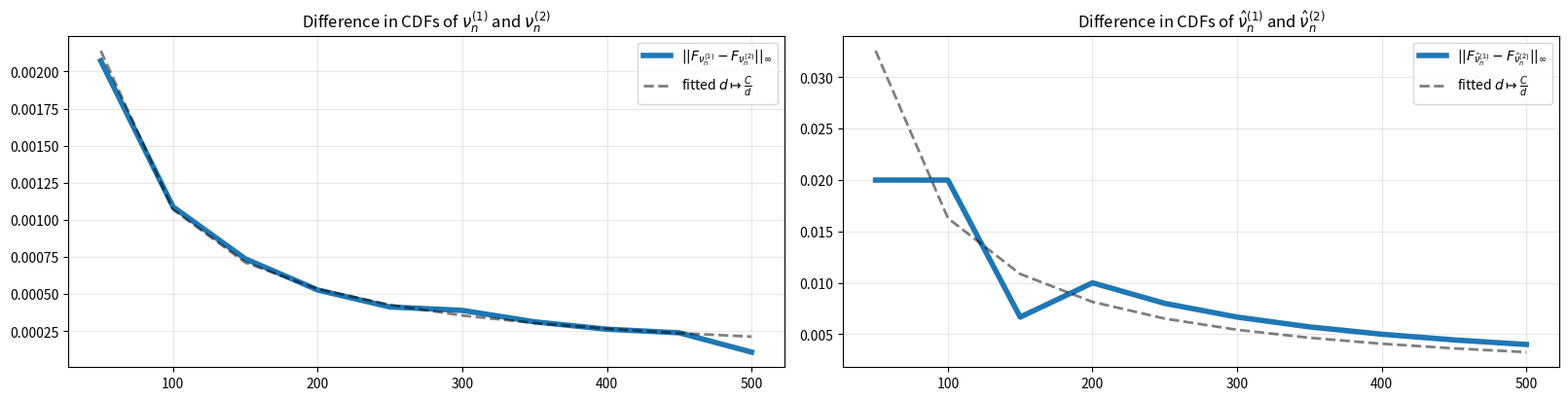

Source code (Python):
import numpy as np
from math import ceil, log, pi
import matplotlib.pyplot as plt

from typing import Sequence
from scipy import integrate, optimize


def sup_cdf_diff_on_interval_fast(f, g, a=-1, b=4.0, n=500) -> float:
    """
    Fast, low-precision approximation of sup_{x in [a,b]} |F(x)-G(x)| given
    vectorized PDFs f and g.

    f, g: callables that accept a NumPy array and return a NumPy array.
    """
    x = np.linspace(a, b, int(n))
    d = np.asarray(f(x), dtype=float) - np.asarray(g(x), dtype=float)

    # cumulative trapezoid: H[k] = integral_a^{x[k]} d(t) dt
    dx = (b - a) / (len(x) - 1)
    H = np.empty_like(d)
    H[0] = 0.0
    H[1:] = np.cumsum(0.5 * (d[:-1] + d[1:]) * dx)

    return float(np.max(np.abs(H)))


def ks_supremum_edf_diff(X: Sequence[float], Y: Sequence[float]) -> float:
    n, m = X.size, Y.size

    # Sort samples
    Xs = np.sort(X)
    Ys = np.sort(Y)

    # Two-pointer scan over the merged sorted unique values
    i = j = 0
    Fx = Fy = 0.0
    prev_absdiff = 0.0
    sup = 0.0

    while i < n or j < m:
        # Next value in the merged order
        if j == m or (i < n and Xs[i] <= Ys[j]):
            v = Xs[i]
        else:
            v = Ys[j]

        # Value just before processing jumps at v (left-limit)
        absdiff_left = abs(Fx - Fy)
        if absdiff_left > sup:
            sup = absdiff_left

        # Consume all ties at v in each sample (the EDF jumps here)
        if i < n and Xs[i] == v:
            ii = i
            while ii < n and Xs[ii] == v:
                ii += 1
            Fx += (ii - i) / n
            i = ii

        if j < m and Ys[j] == v:
            jj = j
            while jj < m and Ys[jj] == v:
                jj += 1
            Fy += (jj - j) / m
            j = jj

        absdiff_right = abs(Fx - Fy)
        if absdiff_right > sup:
            sup = absdiff_right

        prev_absdiff = absdiff_right

    return float(sup)

def apportion_counts(n, weights):
    ws = weights / weights.sum()
    quotas = n * ws
    counts = np.floor(quotas).astype(int)
    r = n - counts.sum()
    remainders = quotas - counts
    idx = np.argsort(remainders)[::-1][:r]
    counts[idx] += 1
    return counts

def getNu(PopEV,c,x,eta,maxIt=200):
    print('MP solving',len(x))
    z = x+eta*1j
    s = np.zeros_like(z)+1j
    for i in range(maxIt):
        s = np.sum(1/(PopEV[np.newaxis,:]*(1-c*z[:,np.newaxis]*s[:,np.newaxis]-c)-z[:,np.newaxis]),axis=1)/d
    return np.imag(s)/pi

def getNu_Theoretical(nodes,w,c,x,eta,maxIt=200):
    print('MP solving',len(x))
    z = x+eta*1j
    s = np.zeros_like(z)+1j
    for i in range(maxIt):
        s = np.sum(w[np.newaxis,:]/(nodes[np.newaxis,:]*(1-c*z[:,np.newaxis]*s[:,np.newaxis]-c)-z[:,np.newaxis]),axis=1)
    return np.imag(s)/pi

d_List = [50*i for i in range(1,11)]
NN=10
supNuCDF_List = []
supSampCDF_List = []

for d in d_List:
    print(d)
    n = d
    c = d/n
    N = ceil(log(d))

    PopEV1 = np.array([0.5+i/2/d for i in range(d)])
    nodes, w = np.polynomial.legendre.leggauss(N)
    nodes, w = (nodes+1)/4+0.5, w/2
    counts = apportion_counts(d,w)
    PopEV2 = []
    for j in range(N):
        PopEV2 += [nodes[j]]*counts[j]
    PopEV2 = np.array(PopEV2)

    eta = 0.001

    Nu1DensityFunction = lambda x: getNu(PopEV1,c,x,eta,maxIt=100)
    Nu2DensityFunction = lambda x: getNu(PopEV2,c,x,eta,maxIt=100)
    #Nu2DensityFunction = lambda x: getNu_Theoretical(nodes,w,c,x,eta,maxIt=100)

    supNuCDF = sup_cdf_diff_on_interval_fast(Nu1DensityFunction, Nu2DensityFunction, n=1000)
    supNuCDF_List.append(supNuCDF)

    X = np.random.normal(size=(d,n))

    T1 = np.diag(np.sqrt(PopEV1))
    S1 = T1@X@X.T@T1/n
    T2 = np.diag(np.sqrt(PopEV2))
    S2 = T2@X@X.T@T2/n

    SampEV1,_ = np.linalg.eigh(S1)
    SampEV2,_ = np.linalg.eigh(S2)

    #SampCDF1 = np.array([sum([1 for lam in SampEV1 if pos >= lam]) for pos in x])/d
    #SampCDF2 = np.array([sum([1 for lam in SampEV2 if pos >= lam]) for pos in x])/d

    supSampCDF = ks_supremum_edf_diff(SampEV1,SampEV2)
    supSampCDF_List.append(supSampCDF)

fig, ax = plt.subplots(1,2,layout='constrained', figsize=(16, 4))

ax[0].set_title(r"Difference in CDFs of $\nu_n^{(1)}$ and $\nu_n^{(2)}$")
ax[0].plot(d_List,supNuCDF_List,alpha=1,linewidth=4,label=r"$||F_{\nu_n^{(1)}} - F_{\nu_n^{(2)}}||_\infty$")

Ignore = 2
C1 = sum([y/x for x,y in zip(d_List[Ignore:],supNuCDF_List[Ignore:])])/sum([1/x**2 for x,y in zip(d_List[Ignore:],supNuCDF_List[Ignore:])])
ax[0].plot(d_List,[C1/d for d in d_List],color='black',linestyle='dashed',alpha=0.5,linewidth=2,label=r"fitted $d \mapsto \frac{C}{d}$")

ax[1].set_title(r"Difference in CDFs of $\hat{\nu}_n^{(1)}$ and $\hat{\nu}_n^{(2)}$")
ax[1].plot(d_List,supSampCDF_List,alpha=1,linewidth=4,label=r"$||F_{\hat{\nu}_n^{(1)}} - F_{\hat{\nu}_n^{(2)}}||_\infty$")

Ignore = 2
C1 = sum([y/x for x,y in zip(d_List[Ignore:],supSampCDF_List[Ignore:])])/sum([1/x**2 for x,y in zip(d_List[Ignore:],supSampCDF_List[Ignore:])])
ax[1].plot(d_List,[C1/d for d in d_List],color='black',linestyle='dashed',alpha=0.5,linewidth=2,label=r"fitted $d \mapsto \frac{C}{d}$")

for i in range(2):
    ax[i].grid(True, alpha=0.3)
    ax[i].legend(loc="upper right")
    
plt.show()
